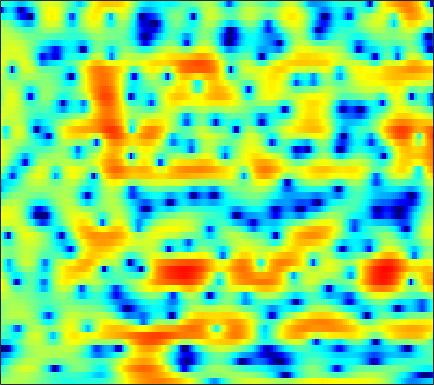

Values plotted in this chart, from the file beside it:
0.5143, 0.74864, 1.0084, 1.227, 1.3534, 1.4897, 1.5819, 1.609, 1.6059, 1.5424, 1.4618, 1.3765, 1.1971, 0.97716, 0.79259, 0.52835, 0.22585, -0.014903, -0.37087, -0.76627, -1.1661, -1.4513, -1.8494, -2.2115
-1.733, -1.167, -0.488, 0.1033, 0.4944, 0.9398, 1.304, 1.526, 1.746, 1.884, 1.935, 1.921, 1.834, 1.667, 1.494, 1.197, 0.8288, 0.5176, 0.04939, -0.4443, -0.9686, -1.356, -1.844, -2.275
-4.523, -3.404, -2.057, -0.8645, -0.07965, 0.8324, 1.598, 2.076, 2.598, 2.981, 3.228, 3.321, 3.325, 3.193, 2.989, 2.576, 1.982, 1.403, 0.4252, -0.8413, -2.489, -4.04, -6.814, -10.95
-7.993, -6.868, -5.487, -4.226, -3.358, -2.311, -1.377, -0.746, 0.002623, 0.6448, 1.167, 1.478, 1.799, 1.996, 2.067, 2.06, 1.939, 1.782, 1.485, 1.108, 0.6773, 0.3358, -0.0941, -0.4639
-10.05, -9.907, -9.38, -8.499, -7.655, -6.395, -5.116, -4.188, -3.031, -1.984, -1.08, -0.4906, 0.1743, 0.7131, 1.031, 1.365, 1.596, 1.71, 1.797, 1.823, 1.802, 1.769, 1.715, 1.653
-17.66, -23.16, -30.75, -18.31, -14.03, -10.24, -7.528, -5.897, -4.122, -2.667, -1.475, -0.7224, 0.09535, 0.7518, 1.138, 1.524, 1.768, 1.873, 1.931, 1.903, 1.825, 1.75, 1.663, 1.611
-6.883, -6.96, -6.805, -6.306, -5.745, -4.802, -3.771, -2.981, -1.911, -0.8934, 0.04316, 0.6893, 1.437, 2.028, 2.355, 2.621, 2.675, 2.566, 2.206, 1.583, 0.7191, -0.07932, -1.241, -2.231
-2.426, -2.421, -2.622, -3.005, -3.387, -3.974, -4.508, -4.642, -4.169, -2.99, -1.488, -0.3621, 0.9641, 2.014, 2.586, 3.069, 3.214, 3.121, 2.683, 1.864, 0.5965, -0.735, -3.078, -6.016
-1.12, -1.263, -1.74, -2.641, -3.662, -5.631, -8.561, -11.18, -11.8, -8.011, -4.547, -2.616, -0.728, 0.5499, 1.194, 1.711, 1.898, 1.857, 1.603, 1.19, 0.7232, 0.3854, 0.06595, -0.0348
0.07381, 0.3009, 0.433, 0.3984, 0.283, 0.08122, -0.1046, -0.1718, -0.09992, 0.165, 0.5391, 0.8325, 1.15, 1.298, 1.257, 0.9831, 0.4241, -0.1895, -1.271, -2.586, -3.987, -4.839, -5.213, -4.475
9.0933e-06, 0.5498, 1.11, 1.508, 1.718, 1.91, 2.029, 2.081, 2.115, 2.102, 2.039, 1.942, 1.717, 1.355, 0.9697, 0.2739, -0.6947, -1.643, -3.28, -5.516, -8.54, -11.28, -13.04, -10.03
-0.07653, 0.392, 0.8829, 1.255, 1.462, 1.645, 1.744, 1.773, 1.75, 1.655, 1.497, 1.329, 1.043, 0.6824, 0.3539, -0.1642, -0.7626, -1.256, -1.941, -2.611, -3.153, -3.424, -3.502, -3.252
0.7726, 0.9789, 1.182, 1.294, 1.334, 1.334, 1.285, 1.219, 1.094, 0.9385, 0.753, 0.5882, 0.3341, 0.03941, -0.2025, -0.5478, -0.8973, -1.147, -1.449, -1.678, -1.804, -1.819, -1.736, -1.548
2.287, 2.19, 1.98, 1.692, 1.441, 1.099, 0.7691, 0.5551, 0.3264, 0.1473, -0.01373, -0.1322, -0.3276, -0.5892, -0.8357, -1.216, -1.64, -1.949, -2.292, -2.478, -2.463, -2.289, -1.891, -1.355
4.158, 3.631, 2.758, 1.71, 0.8288, -0.3812, -1.421, -1.951, -2.155, -1.902, -1.472, -1.17, -0.9427, -0.9916, -1.238, -1.898, -2.973, -4.024, -5.75, -7.302, -7.528, -6.455, -4.313, -2.231
4.503, 3.576, 2.036, 0.0511, -1.876, -5.405, -11.3, -20.4, -14.3, -7.727, -4.445, -2.977, -1.826, -1.361, -1.422, -1.994, -3.152, -4.485, -6.965, -10.01, -10.9, -8.639, -5.037, -2.098
2.542, 1.489, -0.05341, -1.63, -2.789, -4.188, -5.242, -5.59, -5.257, -4.264, -3.083, -2.329, -1.627, -1.33, -1.362, -1.697, -2.291, -2.845, -3.561, -4, -3.963, -3.53, -2.526, -1.197
0.7327, -1.095, -3.847, -6.176, -6.677, -5.652, -4.045, -2.939, -1.665, -0.6444, 0.1255, 0.5045, 0.7733, 0.7017, 0.4309, -0.2629, -1.363, -2.439, -4.195, -6.11, -7.283, -6.876, -4.941, -2.617
0.7184, -1.258, -4.569, -7.825, -8.016, -5.342, -2.648, -1.083, 0.483, 1.579, 2.291, 2.596, 2.716, 2.52, 2.137, 1.276, -0.02705, -1.384, -3.817, -7.141, -10.27, -9.634, -6.206, -3.191
1.311, 0.6479, -0.0925, -0.5659, -0.6603, -0.4547, 0.04907, 0.5056, 1.128, 1.666, 2.064, 2.26, 2.338, 2.203, 1.961, 1.465, 0.7813, 0.1694, -0.6758, -1.454, -1.998, -2.191, -2.182, -1.985
0.6171, 0.2424, -0.1384, -0.3206, -0.3094, -0.09954, 0.2845, 0.6432, 1.141, 1.597, 1.961, 2.156, 2.287, 2.262, 2.147, 1.878, 1.486, 1.138, 0.6145, 0.0659, -0.4885, -0.9147, -1.462, -2.049
-1.065, -1.891, -2.873, -3.3, -3.058, -2.117, -0.8881, 0.01731, 1.076, 1.914, 2.518, 2.813, 3.035, 3.072, 2.991, 2.754, 2.399, 2.068, 1.53, 0.9053, 0.1975, -0.3925, -1.28, -2.301
-2.063, -4.285, -9.6, -31.75, -13.46, -5.633, -1.811, 0.05146, 1.757, 2.856, 3.522, 3.788, 3.908, 3.793, 3.595, 3.194, 2.693, 2.265, 1.649, 0.9843, 0.2554, -0.3576, -1.339, -2.571
1.253, 0.6562, -0.137, -0.5023, -0.2848, 0.5316, 1.538, 2.213, 2.887, 3.247, 3.292, 3.144, 2.702, 2.033, 1.408, 0.4875, -0.4886, -1.202, -2.021, -2.635, -3.031, -3.225, -3.403, -3.641
3.472, 3.43, 3.347, 3.281, 3.255, 3.237, 3.185, 3.082, 2.801, 2.303, 1.528, 0.7506, -0.5976, -2.265, -3.727, -5.877, -8.168, -9.834, -11.78, -12.95, -12.49, -11.15, -8.927, -6.909
4.055, 4.095, 4.103, 4.043, 3.944, 3.721, 3.37, 2.997, 2.313, 1.356, 0.06627, -1.187, -3.281, -6.049, -8.702, -13.3, -19.18, -23.16, -24.73, -27.08, -24.66, -18.62, -12.8, -8.796
3.229, 3.368, 3.496, 3.542, 3.512, 3.364, 3.067, 2.728, 2.092, 1.208, 0.03173, -1.069, -2.883, -5.184, -7.253, -10.44, -13.69, -15.21, -15.08, -13.55, -11.57, -9.91, -7.606, -5.445
0.5737, 0.932, 1.356, 1.694, 1.878, 2.013, 2.007, 1.904, 1.625, 1.183, 0.5681, -0.003256, -0.9126, -1.93, -2.713, -3.72, -4.514, -4.906, -5.056, -4.799, -4.212, -3.624, -2.723, -1.761
-3.828, -3.012, -2.042, -1.237, -0.7465, -0.2244, 0.1507, 0.3479, 0.5099, 0.5624, 0.5078, 0.4027, 0.2016, -0.05094, -0.2618, -0.5198, -0.7361, -0.8409, -0.8919, -0.8306, -0.6616, -0.4726, -0.1749, 0.174
-8.323, -6.708, -5.136, -4, -3.326, -2.592, -1.944, -1.497, -0.9413, -0.4402, -0.007658, 0.2681, 0.5772, 0.7979, 0.9116, 1.012, 1.057, 1.066, 1.042, 0.9893, 0.9174, 0.8584, 0.7868, 0.7484
-7.382, -6.529, -5.862, -5.579, -5.46, -5.179, -4.551, -3.851, -2.754, -1.631, -0.5984, 0.08793, 0.8531, 1.474, 1.855, 2.222, 2.45, 2.514, 2.461, 2.237, 1.841, 1.433, 0.7963, 0.1184
-2.458, -3.155, -4.607, -7.007, -9.727, -13.97, -12.35, -8.87, -5.379, -2.991, -1.246, -0.2013, 0.9511, 1.938, 2.566, 3.25, 3.72, 3.909, 3.915, 3.592, 2.873, 2.015, 0.3129, -2.258
1.366, 0.3422, -1.399, -3.62, -5.499, -7.484, -7.685, -6.847, -5.606, -4.662, -3.933, -3.33, -2.205, -0.8403, 0.2322, 1.524, 2.546, 3.092, 3.49, 3.489, 3.063, 2.444, 1.16, -0.634
3.219, 2.481, 1.365, 0.1359, -0.8123, -2.036, -3.249, -4.232, -5.848, -8.257, -12.3, -16.36, -13.61, -7.904, -5.022, -2.323, -0.4961, 0.4683, 1.34, 1.817, 1.981, 1.946, 1.732, 1.43
4.085, 3.547, 2.721, 1.81, 1.077, -0.001492, -1.189, -2.207, -3.767, -5.606, -7.441, -8.33, -7.9, -6.215, -4.798, -3.134, -1.867, -1.146, -0.4324, 0.06706, 0.4071, 0.582, 0.7667, 0.9122
4.229, 3.751, 3.099, 2.442, 1.947, 1.268, 0.5557, -0.0008208, -0.7611, -1.499, -2.139, -2.489, -2.748, -2.773, -2.698, -2.541, -2.365, -2.252, -2.161, -2.098, -2.015, -1.905, -1.643, -1.231
3.722, 3.047, 2.372, 1.989, 1.861, 1.812, 1.747, 1.644, 1.381, 0.9905, 0.4734, 0.02624, -0.6634, -1.375, -1.921, -2.651, -3.338, -3.837, -4.507, -5.258, -6.046, -6.477, -6.458, -5.39
1.214, -1.072, -3.118, -2.115, -0.4982, 1.319, 2.498, 2.988, 3.202, 2.971, 2.346, 1.618, 0.3481, -1.294, -2.701, -4.59, -6.139, -6.875, -7.5, -8.446, -10.64, -14.21, -34.8, -13.03
0.5036, -2.287, -4.984, -3.185, -0.9679, 1.239, 2.591, 3.142, 3.372, 3.072, 2.26, 1.295, -0.5253, -3.22, -6.069, -12.12, -32.18, -18.27, -11.46, -8.811, -7.631, -7.121, -6.222, -4.664
3.034, 2.447, 1.937, 1.829, 1.955, 2.239, 2.443, 2.474, 2.296, 1.833, 1.055, 0.2501, -1.123, -2.796, -4.163, -5.939, -7.133, -7.325, -6.817, -5.975, -5.108, -4.515, -3.684, -2.872
3.311, 3.166, 3.012, 2.903, 2.831, 2.716, 2.543, 2.342, 1.959, 1.433, 0.7783, 0.2062, -0.6223, -1.445, -2.041, -2.71, -3.178, -3.384, -3.45, -3.37, -3.223, -3.093, -2.968, -2.903
2.676, 2.863, 3.085, 3.218, 3.242, 3.146, 2.913, 2.638, 2.142, 1.52, 0.808, 0.2608, -0.4265, -1.018, -1.363, -1.658, -1.774, -1.796, -1.785, -1.774, -1.842, -1.971, -2.333, -2.916
1.197, 2.061, 2.942, 3.502, 3.724, 3.766, 3.513, 3.144, 2.415, 1.424, 0.2063, -0.783, -2.041, -2.904, -3.086, -2.758, -2.081, -1.528, -0.9173, -0.5216, -0.3834, -0.4859, -0.8874, -1.685
-0.282, 1.272, 2.647, 3.461, 3.776, 3.865, 3.578, 3.119, 2.146, 0.6707, -1.465, -3.718, -8.223, -15.7, -14.55, -7.935, -4.203, -2.415, -0.8103, 0.1649, 0.6665, 0.7831, 0.643, 0.1632
0.7296, 1.418, 2.12, 2.55, 2.697, 2.667, 2.408, 2.039, 1.292, 0.2313, -1.199, -2.513, -4.394, -5.728, -5.699, -4.455, -2.846, -1.761, -0.6344, 0.1343, 0.5738, 0.7274, 0.6843, 0.4387
1.649, 1.622, 1.526, 1.37, 1.237, 1.063, 0.9155, 0.8094, 0.6432, 0.4065, 0.08106, -0.2031, -0.5665, -0.7771, -0.8101, -0.6783, -0.4266, -0.1973, 0.08145, 0.275, 0.371, 0.3599, 0.2361, -0.01106
2.265, 1.694, 0.7087, -0.4273, -1.209, -1.775, -1.583, -1.035, -0.1464, 0.6107, 1.141, 1.386, 1.534, 1.516, 1.421, 1.232, 1.024, 0.8455, 0.6164, 0.406, 0.2175, 0.07023, -0.1122, -0.3676
3.346, 2.387, 0.3897, -2.923, -7.16, -19.3, -8.776, -4.05, -0.5539, 1.461, 2.62, 3.089, 3.303, 3.107, 2.753, 2.047, 1.161, 0.4444, -0.4381, -1.078, -1.42, -1.498, -1.514, -1.51
3.916, 3.454, 2.459, 1.122, 0.0982, -0.6425, -0.1874, 0.7194, 2.01, 2.995, 3.549, 3.655, 3.396, 2.672, 1.809, 0.1632, -2.154, -4.351, -7.686, -9.874, -9.193, -7.977, -6.867, -6.25
3.148, 3.302, 3.313, 3.2, 3.095, 3.013, 3.051, 3.14, 3.261, 3.297, 3.142, 2.847, 2.17, 1.121, 0.0176, -1.962, -4.695, -7.409, -12.03, -15.46, -13.96, -12.57, -11.97, -12.86
2.373, 2.785, 3.15, 3.354, 3.436, 3.463, 3.433, 3.366, 3.212, 2.963, 2.582, 2.201, 1.529, 0.6284, -0.1966, -1.485, -2.98, -4.152, -5.678, -6.98, -8.022, -8.774, -9.918, -11.65
1.984, 2.369, 2.724, 2.92, 2.983, 2.977, 2.87, 2.737, 2.5, 2.189, 1.812, 1.486, 0.9867, 0.4172, -0.05479, -0.7279, -1.435, -1.98, -2.711, -3.416, -4.099, -4.588, -5.246, -5.84
1.957, 2.132, 2.251, 2.254, 2.181, 2.008, 1.751, 1.522, 1.174, 0.8035, 0.4343, 0.1619, -0.1617, -0.4108, -0.5601, -0.7257, -0.8399, -0.9247, -1.024, -1.147, -1.294, -1.418, -1.629, -1.829
1.942, 1.829, 1.616, 1.333, 1.064, 0.6177, 0.1013, -0.3315, -0.9397, -1.535, -2.067, -2.383, -2.624, -2.622, -2.426, -1.952, -1.331, -0.8195, -0.1675, 0.3847, 0.8031, 1.011, 1.176, 1.181
0.8133, 0.4418, 0.02424, -0.419, -0.8264, -1.553, -2.495, -3.333, -4.512, -5.675, -6.764, -7.498, -8.329, -8.519, -7.772, -5.734, -3.399, -1.778, 0.0269, 1.434, 2.47, 3.026, 3.506, 3.682
-4.704, -4.862, -4.313, -3.931, -4.057, -4.877, -6.582, -8.418, -11.46, -13.92, -14.52, -14.79, -17.1, -25.34, -20.6, -10.69, -5.418, -2.674, 0.03469, 1.993, 3.384, 4.131, 4.757, 5.036
-17.34, -12.53, -8.075, -6.259, -5.933, -6.531, -8.281, -10.44, -14.76, -19.01, -16.44, -13.92, -11.53, -9.627, -8.018, -5.545, -3.02, -1.29, 0.6638, 2.225, 3.39, 4.02, 4.565, 4.803
-2.725, -3.228, -3.509, -3.697, -3.935, -4.501, -5.287, -5.976, -6.806, -7.229, -7.041, -6.528, -5.537, -4.382, -3.402, -2.067, -0.746, 0.173, 1.279, 2.179, 2.864, 3.226, 3.527, 3.603
